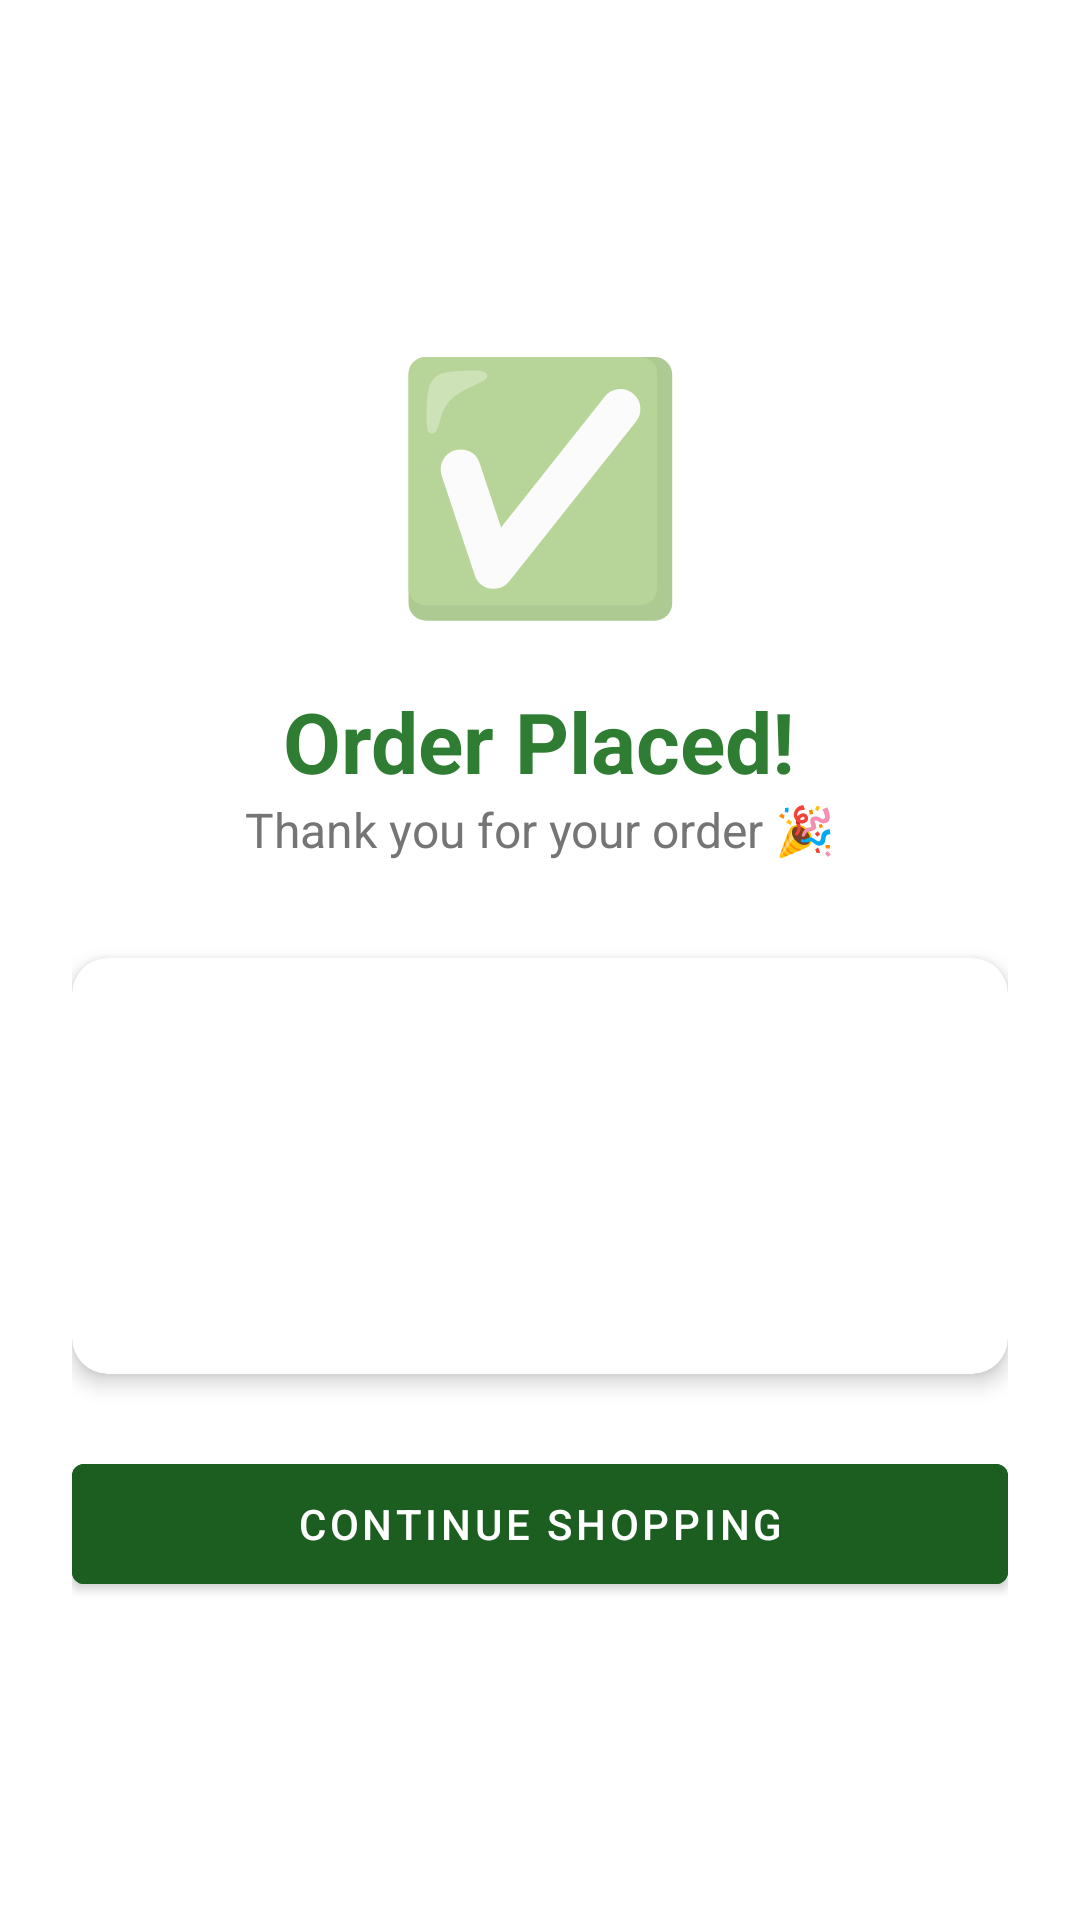

Reconstruct the res/layout file that produces this screen, plus the resources it refers to.
<!-- AndroidManifest.xml: application theme Theme.GroceryApp -->
<!-- res/layout/activity_order_success.xml -->
<?xml version="1.0" encoding="utf-8"?>
<LinearLayout xmlns:android="http://schemas.android.com/apk/res/android"
    android:layout_width="match_parent"
    android:layout_height="match_parent"
    android:orientation="vertical"
    android:gravity="center"
    android:padding="24dp"
    android:background="@color/white">

    <TextView
        android:layout_width="wrap_content"
        android:layout_height="wrap_content"
        android:text="✅"
        android:textSize="80sp" />

    <TextView
        android:layout_width="wrap_content"
        android:layout_height="wrap_content"
        android:text="Order Placed!"
        android:textSize="28sp"
        android:textStyle="bold"
        android:textColor="@color/green"
        android:layout_marginTop="16dp" />

    <TextView
        android:layout_width="wrap_content"
        android:layout_height="wrap_content"
        android:text="Thank you for your order 🎉"
        android:textSize="16sp"
        android:textColor="@color/gray"
        android:layout_marginBottom="32dp" />

    <androidx.cardview.widget.CardView
        xmlns:app="http://schemas.android.com/apk/res-auto"
        android:layout_width="match_parent"
        android:layout_height="wrap_content"
        app:cardCornerRadius="12dp"
        app:cardElevation="4dp">

        <LinearLayout
            android:layout_width="match_parent"
            android:layout_height="wrap_content"
            android:orientation="vertical"
            android:padding="20dp">

            <TextView
                android:id="@+id/tvOrderId"
                android:layout_width="wrap_content"
                android:layout_height="wrap_content"
                android:textSize="15sp"
                android:textStyle="bold"
                android:layout_marginBottom="8dp" />

            <TextView
                android:id="@+id/tvDeliveryTime"
                android:layout_width="wrap_content"
                android:layout_height="wrap_content"
                android:textSize="14sp"
                android:textColor="@color/primary"
                android:layout_marginBottom="8dp" />

            <TextView
                android:id="@+id/tvAddress"
                android:layout_width="wrap_content"
                android:layout_height="wrap_content"
                android:textSize="13sp"
                android:textColor="@color/gray"
                android:layout_marginBottom="8dp" />

            <TextView
                android:id="@+id/tvPaymentMode"
                android:layout_width="wrap_content"
                android:layout_height="wrap_content"
                android:textSize="13sp"
                android:textColor="@color/gray" />
        </LinearLayout>
    </androidx.cardview.widget.CardView>

    <com.google.android.material.button.MaterialButton
        android:id="@+id/btnContinueShopping"
        android:layout_width="match_parent"
        android:layout_height="52dp"
        android:layout_marginTop="24dp"
        android:text="Continue Shopping"
        android:backgroundTint="@color/primary" />

</LinearLayout>
<!-- resources referenced by this layout -->
<resources>
  <color name="gray">#757575</color>
  <color name="green">#2E7D32</color>
  <color name="primary">#1B5E20</color>
  <color name="white">#FFFFFF</color>
  <style name="Theme.GroceryApp" parent="Theme.MaterialComponents.DayNight.DarkActionBar">
          <item name="colorPrimary">@color/primary</item>
          <item name="colorPrimaryVariant">@color/primary_light</item>
          <item name="colorOnPrimary">@color/white</item>
          <item name="colorSecondary">@color/green</item>
          <item name="colorOnSecondary">@color/white</item>
          <item name="android:statusBarColor">@color/primary</item>
      </style>
  <color name="primary_light">#4CAF50</color>
</resources>
